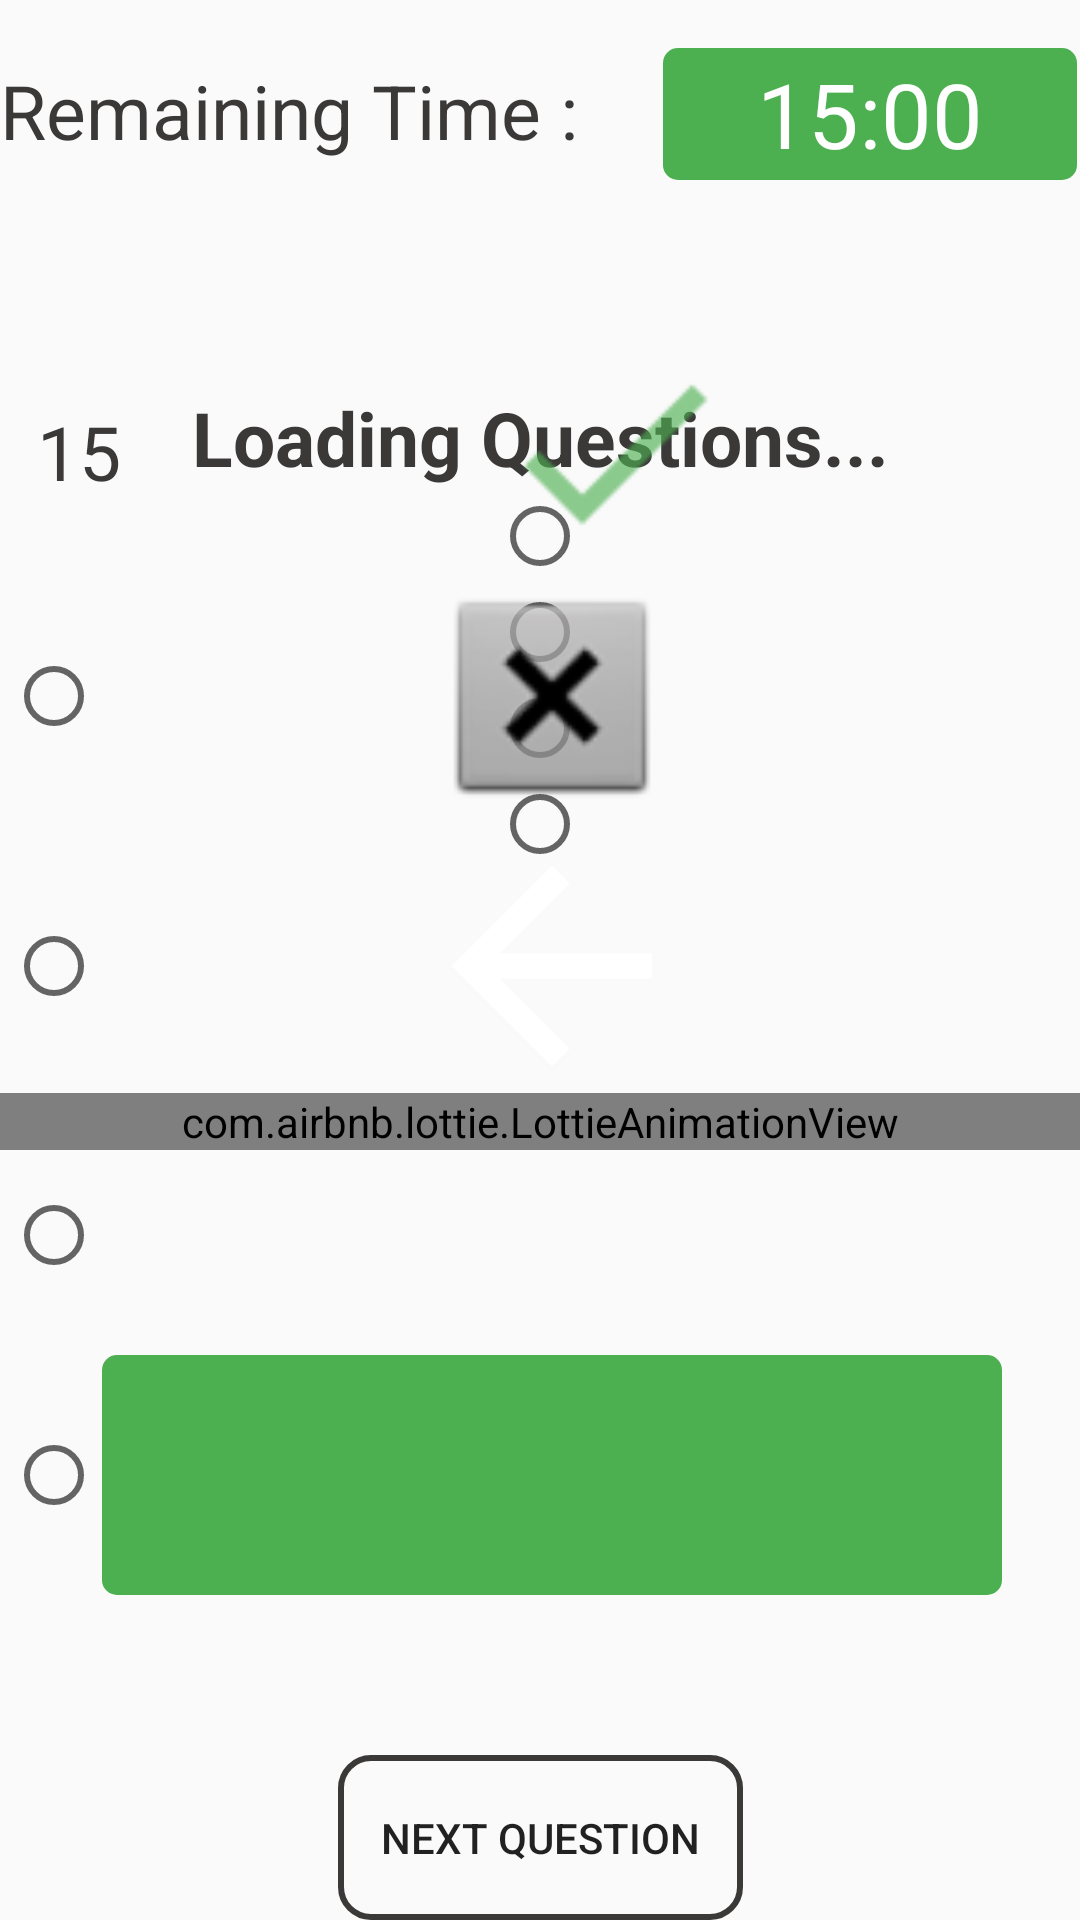

Write the Android layout XML for this screen, with the resource values it uses.
<!-- AndroidManifest.xml: application theme AppTheme -->
<!-- res/layout/activity_question_display.xml -->
<?xml version="1.0" encoding="utf-8"?>
<androidx.constraintlayout.widget.ConstraintLayout xmlns:android="http://schemas.android.com/apk/res/android"
    xmlns:app="http://schemas.android.com/apk/res-auto"
    xmlns:tools="http://schemas.android.com/tools"
    android:layout_width="match_parent"
    android:layout_height="match_parent"
    tools:context=".QuestionDisplayActivity">

    <TextView
        android:id="@+id/remainingtime"
        android:layout_width="138dp"
        android:layout_height="44dp"
        android:layout_marginTop="16dp"
        android:layout_marginEnd="1dp"
        android:layout_marginRight="1dp"
        android:background="@drawable/timebackground"
        android:gravity="center"
        android:text="15:00"
        android:textColor="@color/text"
        android:textSize="30sp"
        app:layout_constraintEnd_toEndOf="parent"
        app:layout_constraintTop_toTopOf="parent" />

    <TextView
        android:id="@+id/remainingtimeinfo"
        android:layout_width="wrap_content"
        android:layout_height="wrap_content"
        android:layout_marginTop="20dp"
        android:text="Remaining Time :"
        android:textColor="@color/btnbackground"
        android:textSize="25sp"
        app:layout_constraintStart_toStartOf="parent"
        app:layout_constraintTop_toTopOf="parent" />

    <TextView
        android:id="@+id/loginstring"
        android:layout_width="wrap_content"
        android:layout_height="wrap_content"
        android:layout_marginTop="3dp"
        android:textColor="@color/btnbackground"
        android:textSize="20sp"
        app:layout_constraintEnd_toEndOf="parent"
        app:layout_constraintStart_toStartOf="parent"
        app:layout_constraintTop_toBottomOf="@+id/remainingtime" />

    <TextView
        android:id="@+id/subject"
        android:layout_width="wrap_content"
        android:layout_height="wrap_content"
        android:layout_marginStart="10dp"
        android:layout_marginLeft="10dp"
        android:layout_marginEnd="10dp"
        android:layout_marginRight="10dp"
        android:gravity="center"
        android:textColor="@color/btnbackground"
        app:layout_constraintEnd_toEndOf="parent"
        app:layout_constraintStart_toStartOf="parent"
        app:layout_constraintTop_toBottomOf="@+id/loginstring" />

    <Button
        android:id="@+id/nextquestion_button"
        android:layout_width="135dp"
        android:layout_height="55dp"
        android:background="@drawable/questionactivity_button"
        android:text="Next Question"
        app:layout_constraintBottom_toBottomOf="parent"
        app:layout_constraintEnd_toEndOf="parent"
        app:layout_constraintStart_toStartOf="parent" />

    <RadioGroup
        android:id="@+id/choices_radiogroup"
        android:layout_width="wrap_content"
        android:layout_height="wrap_content"
        android:gravity="center"
        app:layout_constraintEnd_toEndOf="parent"
        app:layout_constraintStart_toStartOf="parent"
        app:layout_constraintTop_toBottomOf="@+id/question_string">

        <RadioButton
            android:id="@+id/choice1_radioButton"
            android:layout_width="match_parent"
            android:layout_height="wrap_content"
            android:textColor="@color/btnbackground" />

        <RadioButton
            android:id="@+id/choice2_radioButton"
            android:layout_width="match_parent"
            android:layout_height="wrap_content"
            android:textColor="@color/btnbackground" />

        <RadioButton
            android:id="@+id/choice3_radioButton"
            android:layout_width="match_parent"
            android:layout_height="wrap_content"
            android:textColor="@color/btnbackground" />

        <RadioButton
            android:id="@+id/choice4_radioButton"
            android:layout_width="match_parent"
            android:layout_height="wrap_content"
            android:textColor="@color/btnbackground" />
    </RadioGroup>

    <TextView
        android:id="@+id/question_string"
        android:layout_width="wrap_content"
        android:layout_height="wrap_content"
        android:layout_marginTop="20dp"
        android:gravity="center"
        android:text="Loading Questions..."
        android:textColor="@color/btnbackground"
        android:textSize="25sp"
        android:textStyle="bold"
        app:layout_constraintEnd_toEndOf="parent"
        app:layout_constraintStart_toStartOf="parent"
        app:layout_constraintTop_toBottomOf="@+id/subject" />

    <ImageView
        android:id="@+id/questionimage"
        android:layout_width="303dp"
        android:layout_height="83dp"
        app:layout_constraintStart_toEndOf="@+id/textView"
        app:layout_constraintTop_toBottomOf="@+id/subject"
        app:srcCompat="@drawable/check" />

    <LinearLayout
        android:id="@+id/choice1layout"
        android:layout_width="wrap_content"
        android:layout_height="wrap_content"
        android:layout_marginStart="2dp"
        android:layout_marginLeft="2dp"
        android:orientation="horizontal"
        app:layout_constraintStart_toStartOf="parent"
        app:layout_constraintTop_toBottomOf="@+id/questionimage">

        <RadioButton
            android:id="@+id/choice1_radio"
            android:layout_width="wrap_content"
            android:layout_height="match_parent"
            android:layout_weight="1" />

        <ImageView
            android:id="@+id/choice1_image"
            android:layout_width="300dp"
            android:layout_height="80dp"
            android:layout_weight="1"
            app:srcCompat="@android:drawable/btn_dialog" />
    </LinearLayout>

    <LinearLayout
        android:id="@+id/choice2_layout"
        android:layout_width="wrap_content"
        android:layout_height="wrap_content"
        android:layout_marginStart="2dp"
        android:layout_marginLeft="2dp"
        android:orientation="horizontal"
        app:layout_constraintStart_toStartOf="parent"
        app:layout_constraintTop_toBottomOf="@+id/choice1layout">

        <RadioButton
            android:id="@+id/choice2_radio"
            android:layout_width="wrap_content"
            android:layout_height="match_parent"
            android:layout_weight="1" />

        <ImageView
            android:id="@+id/choice2_image"
            android:layout_width="300dp"
            android:layout_height="100dp"
            android:layout_weight="1"
            app:srcCompat="@drawable/abc_vector_test" />
    </LinearLayout>


    <com.airbnb.lottie.LottieAnimationView
        android:id="@+id/loadinganimation"
        android:layout_width="match_parent"
        android:layout_height="wrap_content"
        app:layout_constraintBottom_toTopOf="@+id/nextquestion_button"
        app:layout_constraintEnd_toEndOf="parent"
        app:layout_constraintStart_toStartOf="parent"
        app:layout_constraintTop_toBottomOf="@+id/question_string"
        app:lottie_autoPlay="true"
        app:lottie_loop="true"
        app:lottie_rawRes="@raw/balljump"></com.airbnb.lottie.LottieAnimationView>

    <LinearLayout
        android:id="@+id/choice3_layout"
        android:layout_width="wrap_content"
        android:layout_height="wrap_content"
        android:layout_marginStart="2dp"
        android:layout_marginLeft="2dp"
        android:layout_marginTop="209dp"
        android:orientation="horizontal"
        app:layout_constraintStart_toStartOf="parent"
        app:layout_constraintTop_toBottomOf="@+id/question_string">

        <RadioButton
            android:id="@+id/choice3_radio"
            android:layout_width="wrap_content"
            android:layout_height="match_parent"
            android:layout_weight="1" />

        <ImageView
            android:id="@+id/choice3_image"
            android:layout_width="300dp"
            android:layout_height="80dp"
            android:layout_weight="1"
            app:srcCompat="@drawable/logo_m" />

    </LinearLayout>

    <LinearLayout
        android:id="@+id/choice4_layout"
        android:layout_width="wrap_content"
        android:layout_height="wrap_content"
        android:layout_marginStart="2dp"
        android:layout_marginLeft="2dp"
        android:orientation="horizontal"
        app:layout_constraintStart_toStartOf="parent"
        app:layout_constraintTop_toBottomOf="@+id/choice3_layout">

        <RadioButton
            android:id="@+id/choice4_radio"
            android:layout_width="wrap_content"
            android:layout_height="match_parent"
            android:layout_weight="1" />

        <ImageView
            android:id="@+id/choice4_image"
            android:layout_width="300dp"
            android:layout_height="80dp"
            android:layout_weight="1"
            app:srcCompat="@drawable/timebackground" />
    </LinearLayout>

    <TextView
        android:id="@+id/textView"
        android:layout_width="53dp"
        android:layout_height="83dp"
        android:gravity="center"
        android:text="15"
        android:textColor="@color/btnbackground"
        android:textSize="25sp"
        app:layout_constraintStart_toStartOf="parent"
        app:layout_constraintTop_toBottomOf="@+id/subject" />

</androidx.constraintlayout.widget.ConstraintLayout>
<!-- resources referenced by this layout -->
<resources>
  <color name="btnbackground">#3B3838</color>
  <color name="text">#ffffff</color>
  <!-- drawable check: png bitmap (drawable, 333 bytes) -->
  <!-- drawable questionactivity_button (drawable) -->
  <?xml version="1.0" encoding="utf-8"?>
  <selector xmlns:android="http://schemas.android.com/apk/res/android">
  
      <item>
          <layer-list>
              <item>
                  <shape android:shape="rectangle"><stroke android:color="@color/btnbackground" android:width="2dp"/>
                      <corners android:radius="10dp"/>
                  </shape>
              </item>
          </layer-list>
      </item>
  </selector>
  <!-- drawable timebackground (drawable) -->
  <?xml version="1.0" encoding="utf-8"?>
  <selector xmlns:android="http://schemas.android.com/apk/res/android">
      <item>
      <layer-list>
          <item>
              <shape android:shape="rectangle"><solid android:color="@color/btnnext"/>
                  <corners android:radius="5dp"/>
              </shape>
          </item>
      </layer-list>
      </item>
  </selector>
  <style name="AppTheme" parent="Theme.AppCompat.Light.NoActionBar">
          
          <item name="colorPrimary">@color/Grey</item>
          <item name="colorPrimaryDark">@color/Grey</item>
          <item name="colorAccent">@color/colorAccent</item>
      </style>
  <color name="btnnext">#4CAF50</color>
  <color name="Grey">#3C3F41</color>
  <color name="colorAccent">#03DAC5</color>
</resources>
